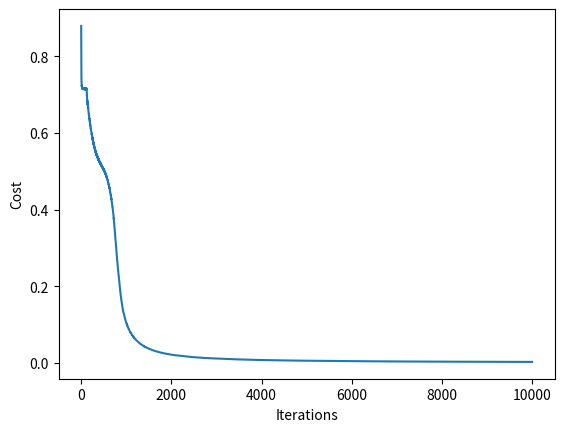

Write the Python code that produced this figure.
# -*- coding: utf-8 -*-
"""DL - A1 - Q1 - XOR MLP_V1_Relu_Sigmoid.ipynb

Automatically generated by Colaboratory.

Original file is located at
    https://colab.research.google.com/drive/1RosLu9jVQJTMz5A_Cb_6UuXyCEwYPrRH
"""

"""
  XOR - MLP CLASSIFIER

  Name - Tanmay Kalani
  Roll No. - S201600100096
"""

import numpy as np
import matplotlib.pyplot as plt

NUMBER_INPUT_UNITS = 2
NUMBER_HIDDEN_UNITS = 2
NUMBER_OUTPUT_UNITS = 1

LEARNING_RATE = 0.009
NUMBER_OF_TRAINING_EXAMPLES = 4
EPOCHS = 10000

cost = np.zeros((EPOCHS, 1))

def sigmoid(z):
  return 1 / (1 + np.exp(-z))

def sigmoid_derv(z):
  return z * (1 - z)

def relu(z):
    return np.maximum(z, 0)

def reluDerivative(x):
    return np.greater(x, 0).astype(int)

def train(W1, W2, B1, B2):
  for i in range(0, EPOCHS):
    c, diff_W1, diff_W2, diff_B1, diff_B2 = 0, 0, 0, 0, 0
    for j in range(NUMBER_OF_TRAINING_EXAMPLES):
      
      # FORWARD PROPAGATION
      a0 = X[j].reshape(X[j].shape[0], 1)
      
      z1 = W1.dot(a0) + B1          # Z1 = INPUT * WEIGHTS + BIAS
      a1 = relu(z1)                 # A1 = activation(Z1)
      
      z2 = W2.dot(a1) + B2          # Z2 = A1 * WEIGHTS + BIAS
      a2 = sigmoid(z2)              # A2 = activation(Z2)
      
      # BACKPROPAGATION
      dz2 = a2 - y[j]               # ERROR = OUTPUT_VALUE - EXPECTED_VALUE
      diff_W2 += dz2 * a1.T         # Backprop - Output-Hidden layer
      
      dz1 = np.multiply((W2.T * dz2), reluDerivative(a1))
      diff_W1 = dz1.dot(a0.T)       # Backprop - Hidden-Input layer
      
      diff_B1 += dz1                # Updating Bias
      diff_B2 += dz2                # Updating Bias
      
      c = c + (-(y[j] * np.log(a2)) - ((1 - y[j]) * np.log(1 - a2)))      # Cost after each epoch

      W1 -= LEARNING_RATE * (diff_W1)     # UPDATING INPUT-HIDDEN LAYER WEIGHTS
      W2 -= LEARNING_RATE * (diff_W2)     # UPDATING HIDDEN-OUTPUT LAYER WEIGHTS
      B1 -= LEARNING_RATE * (diff_B1)     # UPDATING INPUT LAYER BIAS WEIGHT
      B2 -= LEARNING_RATE * (diff_B2)     # UPDATING HIDDEN LAYER BIAS WEIGHT

    cost[i] = c / NUMBER_OF_TRAINING_EXAMPLES     # COST
    print('Cost after epoch - {} : {}'.format(i+1, cost[i]))

  return (W1, W2, B1, B2)

def test(W1, W2, B1, B2):
  for j in range(NUMBER_OF_TRAINING_EXAMPLES):
    a0 = X[j].reshape(X[j].shape[0], 1)
    z1 = W1.dot(a0) + B1            # Z1 = INPUT * WEIGHTS + BIAS
    a1 = relu(z1)                   # A1 = activation(Z1)

    z2 = W2.dot(a1) + B2            # Z2 = A1 * WEIGHTS + BIAS
    a2 = sigmoid(z2)                # A2 = activation(Z2)
    
    print(a2)

if __name__ == '__main__':
  X = np.array([                                    # FEATURE VECTORS
    [0, 0],
    [0, 1],
    [1, 0],
    [1, 1]
  ])

  y = np.array([                                    # EXPECTED OUTPUTS
      [0],
      [1],
      [1],
      [0]
  ])

  print('**'*25)
  print('X = {}'.format(X))
  print('y = {}'.format(y))

  np.random.seed(2016)

  W1 = np.random.normal(0, 1, (NUMBER_HIDDEN_UNITS, NUMBER_INPUT_UNITS))      # INITIALIZING INPUT-HIDDEN LAYER WEIGHTS ( N(0, 1) )
  W2 = np.random.normal(0, 1, (NUMBER_OUTPUT_UNITS, NUMBER_HIDDEN_UNITS))     # INITIALIZING HIDDEN-OUTPUT LAYER WEIGHTS ( N(0, 1) )

  B1 = np.random.random((NUMBER_HIDDEN_UNITS, 1))                             # INITIALIZING INPUT-HIDDEN LAYER BIAS ( N(0, 1) )
  B2 = np.random.random((NUMBER_OUTPUT_UNITS, 1))                             # INITIALIZING INPUT-HIDDEN LAYER BIAS ( N(0, 1) )

  # SHAPES OF WEIGHT MATRICES
  print('{} - SHAPE OF WEIGHT MATRICES - {}'.format('*'*25, '*'*25))
  print('W1 shape = {}'.format(W1))
  print('W2 shape = {}'.format(W2))
  print('B1 shape = {}'.format(B1))
  print('B2 shape = {}'.format(B2))

  # INITIAL RANDOM WEIGHTS
  print('{} - INITIAL WEIGHTS - {}'.format('*'*25, '*'*25))
  print('W1 = {}'.format(W1))
  print('W2 = {}'.format(W2))
  print('B1 = {}'.format(B1))
  print('B2 = {}'.format(B2))

  # TRAINING
  print('{} - TRAINING - {}'.format('*'*25, '*'*25))
  W1, W2, B1, B2 = train(W1, W2, B1, B2)

  # FINAL WEIGHTS
  print('{} - FINAL WEIGHTS - {}'.format('*'*25, '*'*25))
  print('W1 = {}'.format(W1))
  print('W2 = {}'.format(W2))
  print('B1 = {}'.format(B1))
  print('B2 = {}'.format(B2))

  # COST PLOT
  plt.plot(range(EPOCHS), cost)
  plt.xlabel("Iterations")
  plt.ylabel("Cost")
  plt.show()

  # TEST
  print('{} - TESTING - {}'.format('*'*25, '*'*25))
  test(W1, W2, B1, B2)